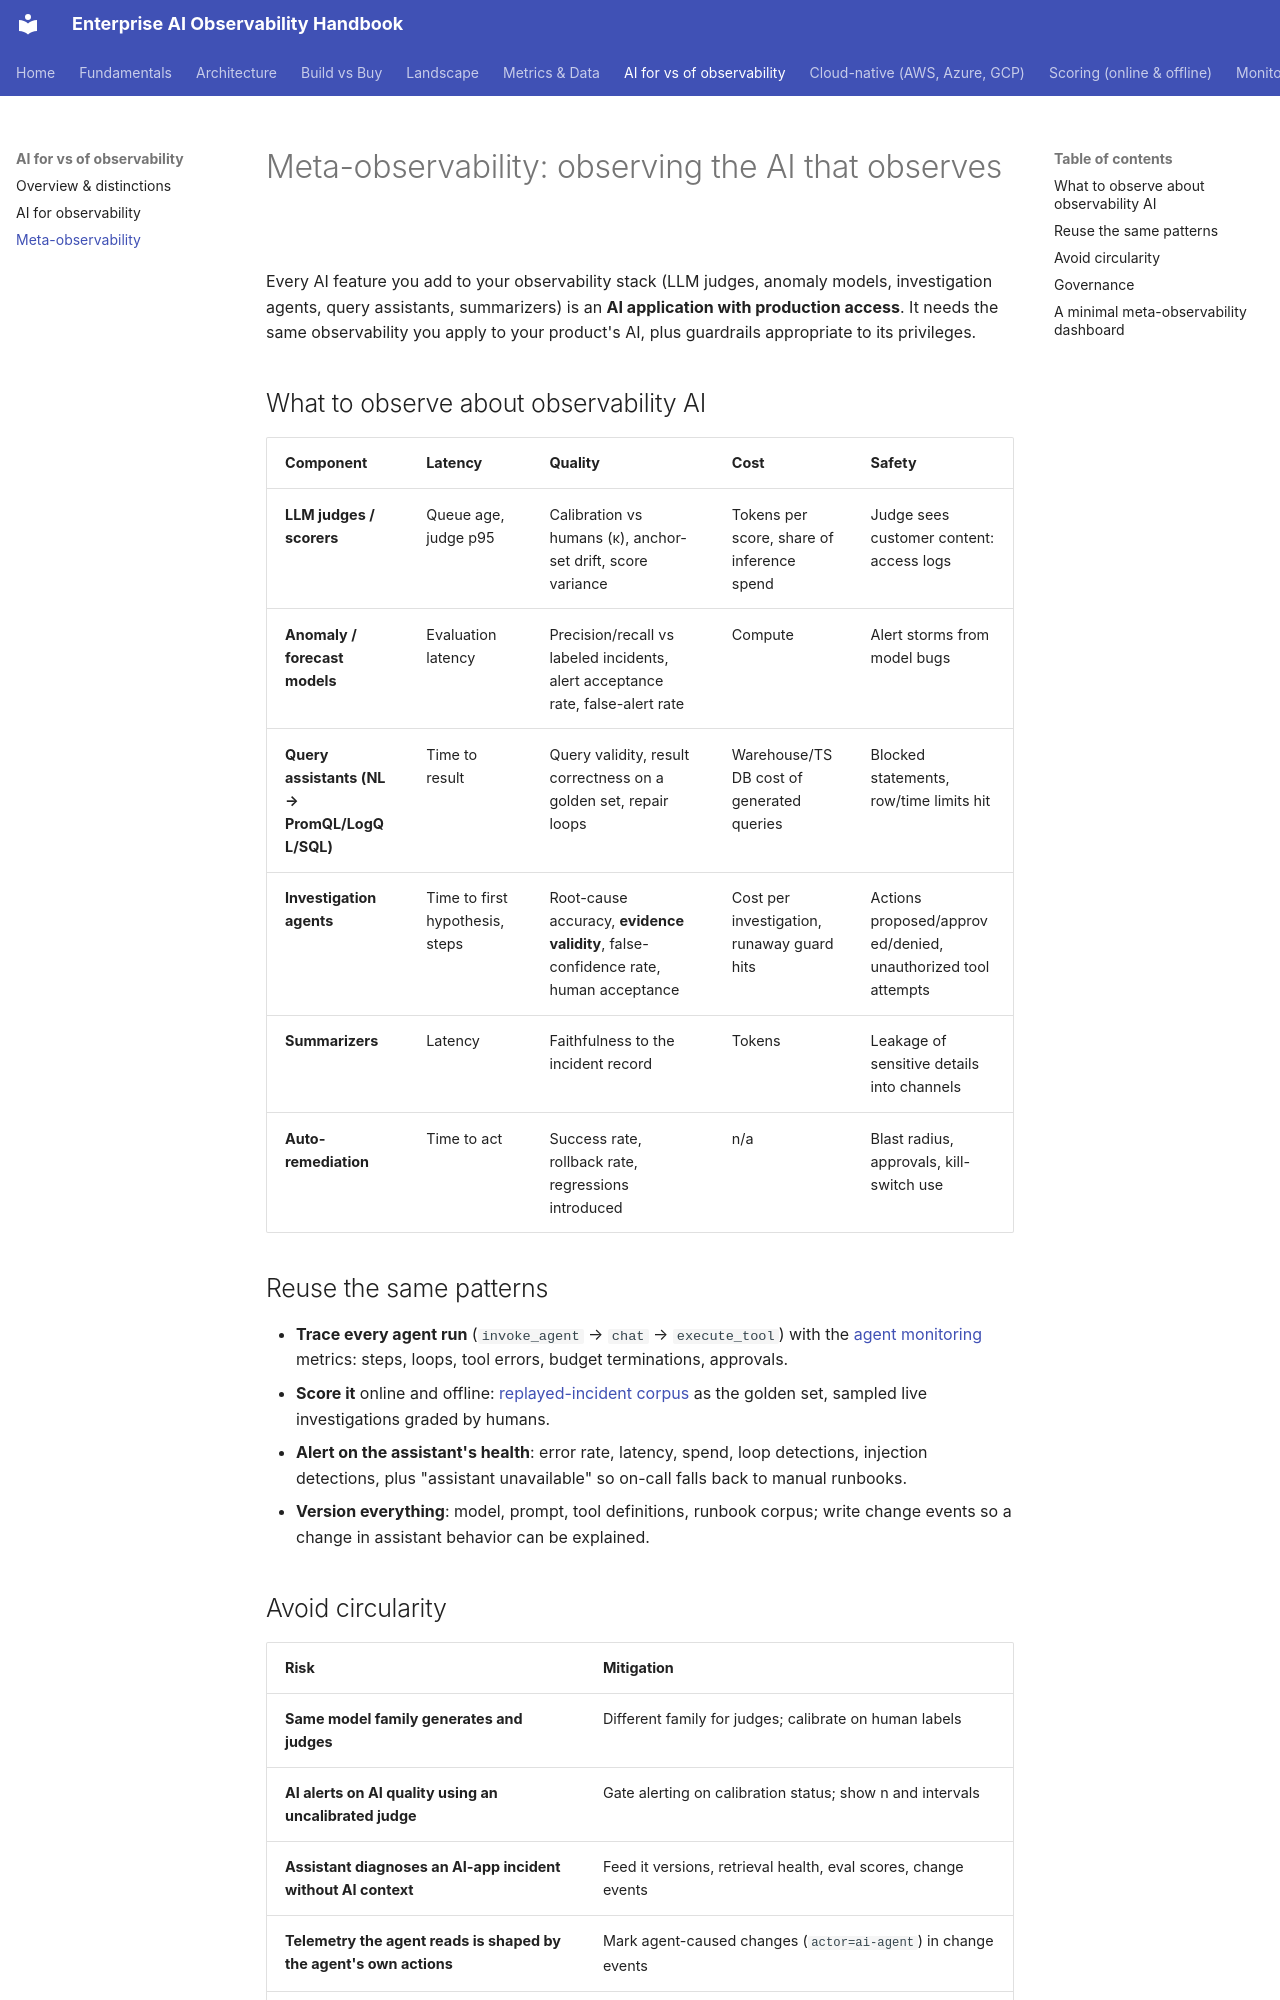

repository: akashtalole/AI-Observability · page: ai-and-observability/meta-observability/index.html · generator: mkdocs

# Meta-observability: observing the AI that observes

Every AI feature you add to your observability stack (LLM judges, anomaly models, investigation agents, query assistants, summarizers) is an **AI application with production access**. It needs the same observability you apply to your product's AI, plus guardrails appropriate to its privileges.

## What to observe about observability AI

| Component | Latency | Quality | Cost | Safety |
|---|---|---|---|---|
| **LLM judges / scorers** | Queue age, judge p95 | Calibration vs humans (κ), anchor-set drift, score variance | Tokens per score, share of inference spend | Judge sees customer content: access logs |
| **Anomaly / forecast models** | Evaluation latency | Precision/recall vs labeled incidents, alert acceptance rate, false-alert rate | Compute | Alert storms from model bugs |
| **Query assistants (NL → PromQL/LogQL/SQL)** | Time to result | Query validity, result correctness on a golden set, repair loops | Warehouse/TSDB cost of generated queries | Blocked statements, row/time limits hit |
| **Investigation agents** | Time to first hypothesis, steps | Root-cause accuracy, **evidence validity**, false-confidence rate, human acceptance | Cost per investigation, runaway guard hits | Actions proposed/approved/denied, unauthorized tool attempts |
| **Summarizers** | Latency | Faithfulness to the incident record | Tokens | Leakage of sensitive details into channels |
| **Auto-remediation** | Time to act | Success rate, rollback rate, regressions introduced | n/a | Blast radius, approvals, kill-switch use |

## Reuse the same patterns

* **Trace every agent run** (`invoke_agent` → `chat` → `execute_tool`) with the [agent monitoring](../monitoring/agents.md) metrics: steps, loops, tool errors, budget terminations, approvals.
* **Score it** online and offline: [replayed-incident corpus](ai-for-observability.md#evaluating-an-ai-for-observability-tool-pilot-design) as the golden set, sampled live investigations graded by humans.
* **Alert on the assistant's health**: error rate, latency, spend, loop detections, injection detections, plus "assistant unavailable" so on-call falls back to manual runbooks.
* **Version everything**: model, prompt, tool definitions, runbook corpus; write change events so a change in assistant behavior can be explained.
